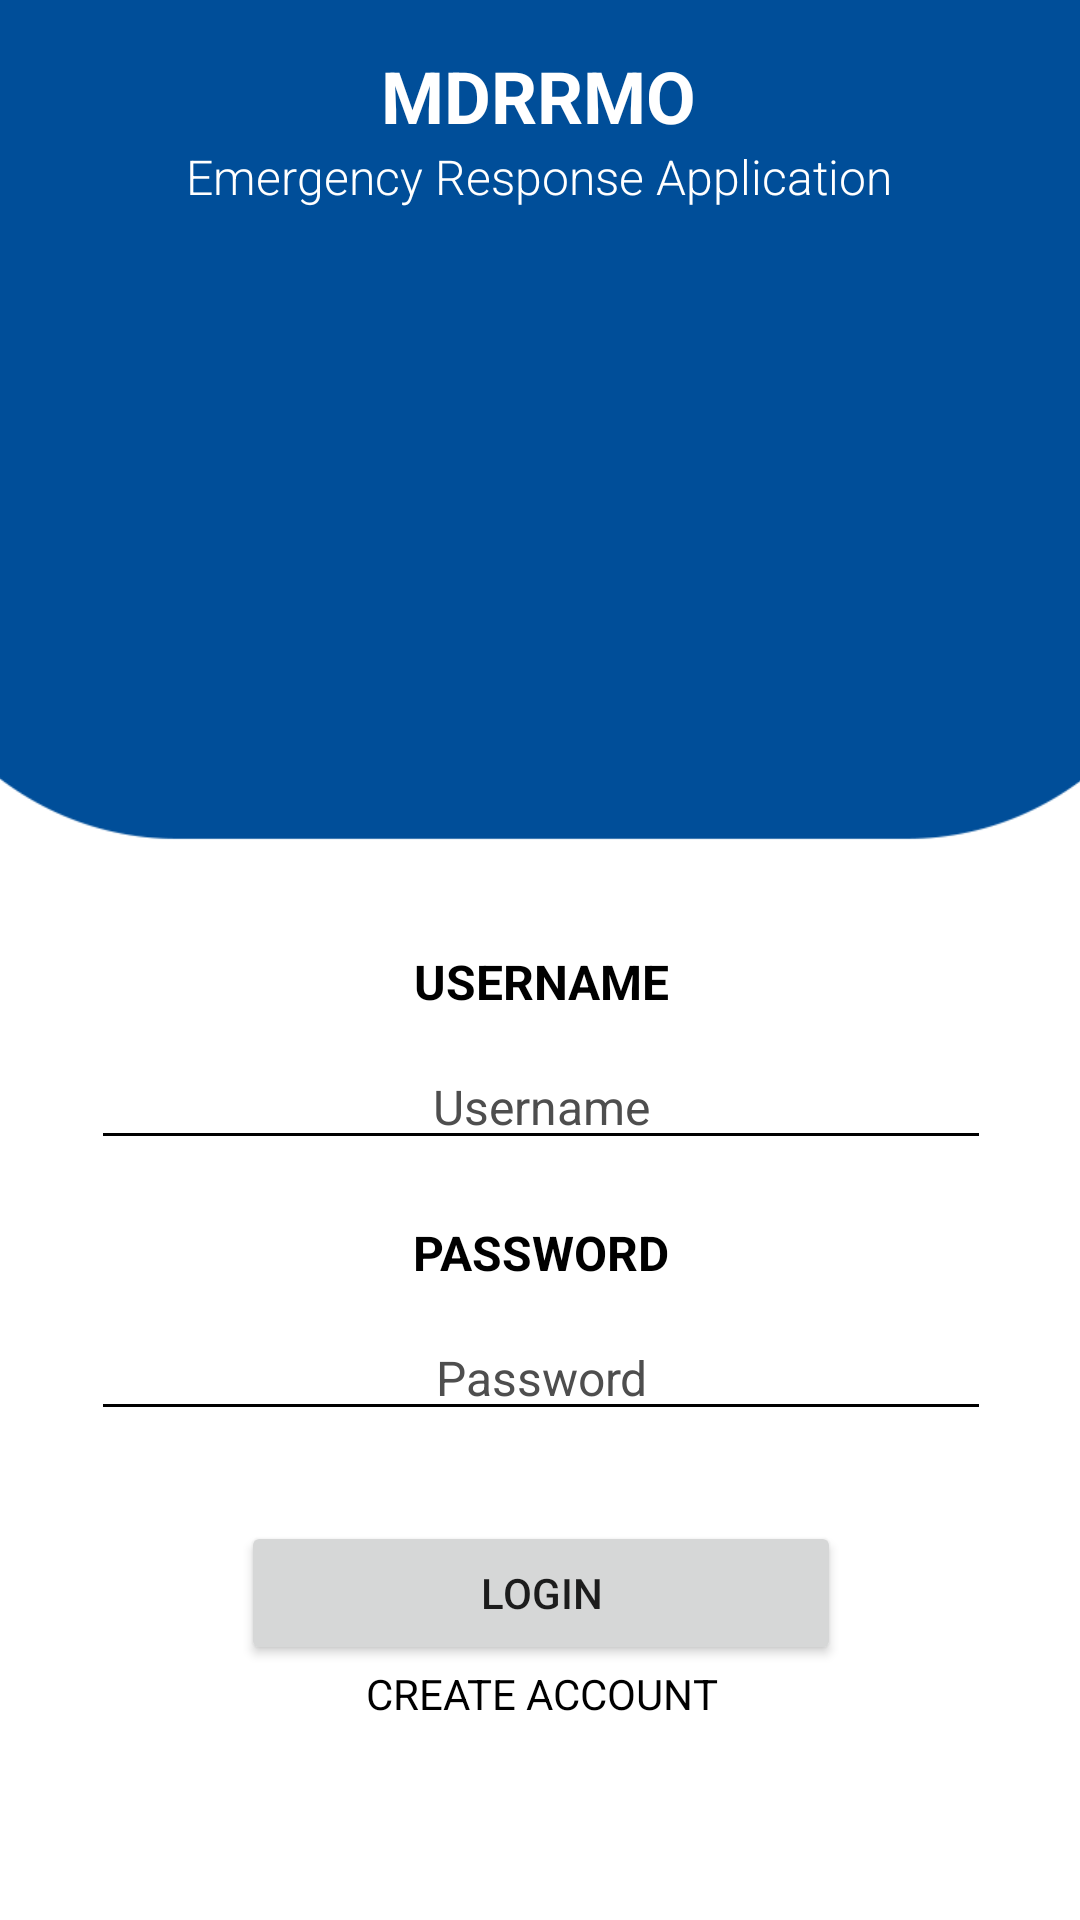

Here is an Android app screen rendered from its layout file. Give the layout XML and the strings, colors and styles it references.
<!-- AndroidManifest.xml: application theme Theme.MDRRMOApp -->
<!-- res/layout/activity_main.xml -->
<?xml version="1.0" encoding="utf-8"?>
<androidx.constraintlayout.widget.ConstraintLayout xmlns:android="http://schemas.android.com/apk/res/android"
    xmlns:app="http://schemas.android.com/apk/res-auto"
    xmlns:tools="http://schemas.android.com/tools"
    android:layout_width="match_parent"
    android:layout_height="match_parent"
    android:background="#FFFFFF"
    tools:context=".MainActivity">

    <View
        android:id="@+id/view"
        android:layout_width="412dp"
        android:layout_height="298dp"
        android:background="@drawable/header"
        app:layout_constraintBottom_toBottomOf="parent"
        app:layout_constraintEnd_toEndOf="parent"
        app:layout_constraintStart_toStartOf="parent"
        app:layout_constraintTop_toTopOf="parent"
        app:layout_constraintVertical_bias="0.0" />

    <ImageView
        android:id="@+id/imageView"
        android:layout_width="177dp"
        android:layout_height="184dp"
        app:layout_constraintBottom_toBottomOf="@+id/view"
        app:layout_constraintEnd_toEndOf="parent"
        app:layout_constraintStart_toStartOf="parent"
        app:layout_constraintTop_toTopOf="parent"
        app:layout_constraintVertical_bias="0.735"
        app:srcCompat="@drawable/logo1" />

    <TextView
        android:id="@+id/textView"
        android:layout_width="wrap_content"
        android:layout_height="wrap_content"
        android:text="MDRRMO"
        android:textColor="#FFFFFF"
        android:textSize="24sp"
        android:textStyle="bold"
        app:layout_constraintBottom_toTopOf="@+id/imageView"
        app:layout_constraintEnd_toEndOf="parent"
        app:layout_constraintHorizontal_bias="0.498"
        app:layout_constraintStart_toStartOf="parent"
        app:layout_constraintTop_toTopOf="@+id/view"
        app:layout_constraintVertical_bias="0.307" />

    <TextView
        android:id="@+id/textView2"
        android:layout_width="wrap_content"
        android:layout_height="wrap_content"
        android:fontFamily="sans-serif-light"
        android:text="Emergency Response Application"
        android:textColor="#FFFFFF"
        android:textSize="16sp"
        app:layout_constraintBottom_toTopOf="@+id/imageView"
        app:layout_constraintEnd_toEndOf="parent"
        app:layout_constraintHorizontal_bias="0.497"
        app:layout_constraintStart_toStartOf="parent"
        app:layout_constraintTop_toBottomOf="@+id/textView"
        app:layout_constraintVertical_bias="0.0" />

    <LinearLayout
        android:layout_width="361dp"
        android:layout_height="352dp"
        android:orientation="vertical"
        app:layout_constraintBottom_toBottomOf="parent"
        app:layout_constraintEnd_toEndOf="parent"
        app:layout_constraintHorizontal_bias="0.45"
        app:layout_constraintStart_toStartOf="parent"
        app:layout_constraintTop_toBottomOf="@+id/view"
        app:layout_constraintVertical_bias="0.185">

        <TextView
            android:id="@+id/textView5"
            android:layout_width="match_parent"
            android:layout_height="wrap_content"
            android:layout_marginTop="20dp"
            android:layout_marginBottom="10dp"
            android:text="USERNAME"
            android:textAlignment="center"
            android:textColor="#000000"
            android:textSize="16sp"
            android:textStyle="bold" />

        <EditText
            android:id="@+id/editTextTextPersonName"
            android:layout_width="300dp"
            android:layout_height="wrap_content"
            android:layout_gravity="center"
            android:backgroundTint="#000000"
            android:ems="10"
            android:hint="Username"
            android:inputType="textPersonName"
            android:textAlignment="center"
            android:textColor="#131313"
            android:textColorHint="#4E4E4E"
            android:textSize="16sp" />

        <TextView
            android:id="@+id/textView6"
            android:layout_width="match_parent"
            android:layout_height="wrap_content"
            android:layout_marginTop="20dp"
            android:layout_marginBottom="10dp"
            android:text="PASSWORD"
            android:textAlignment="center"
            android:textColor="#000000"
            android:textSize="16sp"
            android:textStyle="bold" />

        <EditText
            android:id="@+id/editTextNumberPassword"
            android:layout_width="300dp"
            android:layout_height="wrap_content"
            android:layout_gravity="center"
            android:backgroundTint="#000000"
            android:ems="10"
            android:hint="Password"
            android:inputType="numberPassword"
            android:textAlignment="center"
            android:textColor="#131313"
            android:textColorHint="#4E4E4E"
            android:textSize="16sp" />

        <Button
            android:id="@+id/button"
            android:layout_width="200dp"
            android:layout_height="wrap_content"
            android:layout_gravity="center"
            android:layout_marginTop="30dp"
            android:onClick="login"
            android:text="LOGIN" />

        <TextView
            android:id="@+id/textView7"
            android:layout_width="match_parent"
            android:layout_height="wrap_content"
            android:onClick="reg"
            android:text="CREATE ACCOUNT"
            android:textAlignment="center"
            android:textColor="#000000" />

        <TextView
            android:id="@+id/textView4"
            android:layout_width="match_parent"
            android:layout_marginTop="30dp"
            android:textAlignment="center"
            android:layout_height="wrap_content"
            android:text="" />
    </LinearLayout>

</androidx.constraintlayout.widget.ConstraintLayout>
<!-- resources referenced by this layout -->
<resources>
  <!-- drawable header: png bitmap (drawable, 7761 bytes) -->
  <style name="Theme.MDRRMOApp" parent="Theme.MaterialComponents.DayNight.NoActionBar">
          
          <item name="colorPrimary">@color/purple_500</item>
          <item name="colorPrimaryVariant">@color/purple_700</item>
          <item name="colorOnPrimary">@color/white</item>
          
          <item name="colorSecondary">@color/teal_200</item>
          <item name="colorSecondaryVariant">@color/teal_700</item>
          <item name="colorOnSecondary">@color/black</item>
          
          <item name="android:statusBarColor" tools:targetApi="l">?attr/colorPrimaryVariant</item>
          
      </style>
  <!-- not gathered from this repository: default colours our renderer supplied (Android Studio template values) -->
  <color name="purple_500">#FF6200EE</color>
  <color name="purple_700">#FF3700B3</color>
  <color name="teal_200">#FF03DAC5</color>
  <color name="teal_700">#FF018786</color>
  <color name="black">#FF000000</color>
  <color name="white">#FFFFFFFF</color>
</resources>
